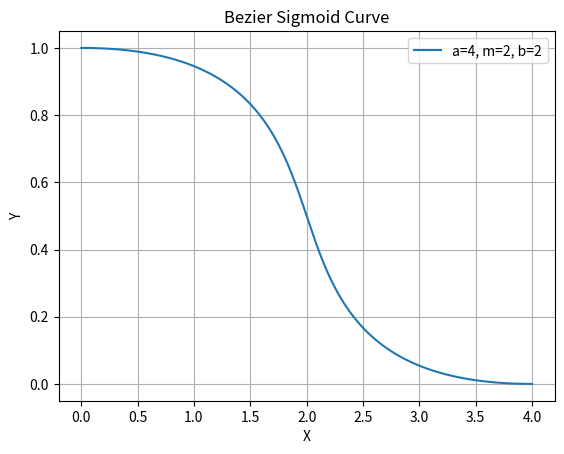

This chart was generated by the following Python code:
import matplotlib.pyplot as plt


def bezier_sigmoid(a, m, b, precision=10000):
    def bezier_curve(t, p0, p1, p2, p3):
        return ((1 - t) ** 3 * p0[0] + 3 * (1 - t) ** 2 * t * p1[0] + 3 * (1 - t) * t ** 2 * p2[0] + t ** 3 * p3[0],
                (1 - t) ** 3 * p0[1] + 3 * (1 - t) ** 2 * t * p1[1] + 3 * (1 - t) * t ** 2 * p2[1] + t ** 3 * p3[1])

    def vertical_line_test(points):
        x = 0
        for point in points:
            if point[0] > x:
                x = point[0]
            elif point[0] < x:
                return False
        return True

    # Define control points
    p0 = (0.0, 1.0)
    p3 = (a, 0.0)

    control_line = p0[1] - m * p0[0]
    initial_line_x = (1 - control_line) * m
    final_line_x = (0 - control_line) * m
    midpoint = (initial_line_x + final_line_x) / 2
    offset = b - midpoint
    initial_line_x += offset
    final_line_x += offset

    p1 = (initial_line_x, 1.0)
    p2 = (final_line_x, 0.0)

    # Find the bezier points
    bezier_points = [bezier_curve(t / precision, p0, p1, p2, p3) for t in range(precision + 1)]

    # Check if curve passes the vertical line test
    if not vertical_line_test(bezier_points):
        raise ArithmeticError(f"For the given parameters (a={a}, m={m}, b={b}), a function cannot be formed.")

    return bezier_points

a = 4
m = 2
b = 2
points = bezier_sigmoid(a, m, b)

x_coords = [point[0] for point in points]
y_coords = [point[1] for point in points]

plt.plot(x_coords, y_coords, label=f'a={a}, m={m}, b={b}')
plt.xlabel('X')
plt.ylabel('Y')
plt.title('Bezier Sigmoid Curve')
plt.legend()
plt.grid(True)
plt.show()